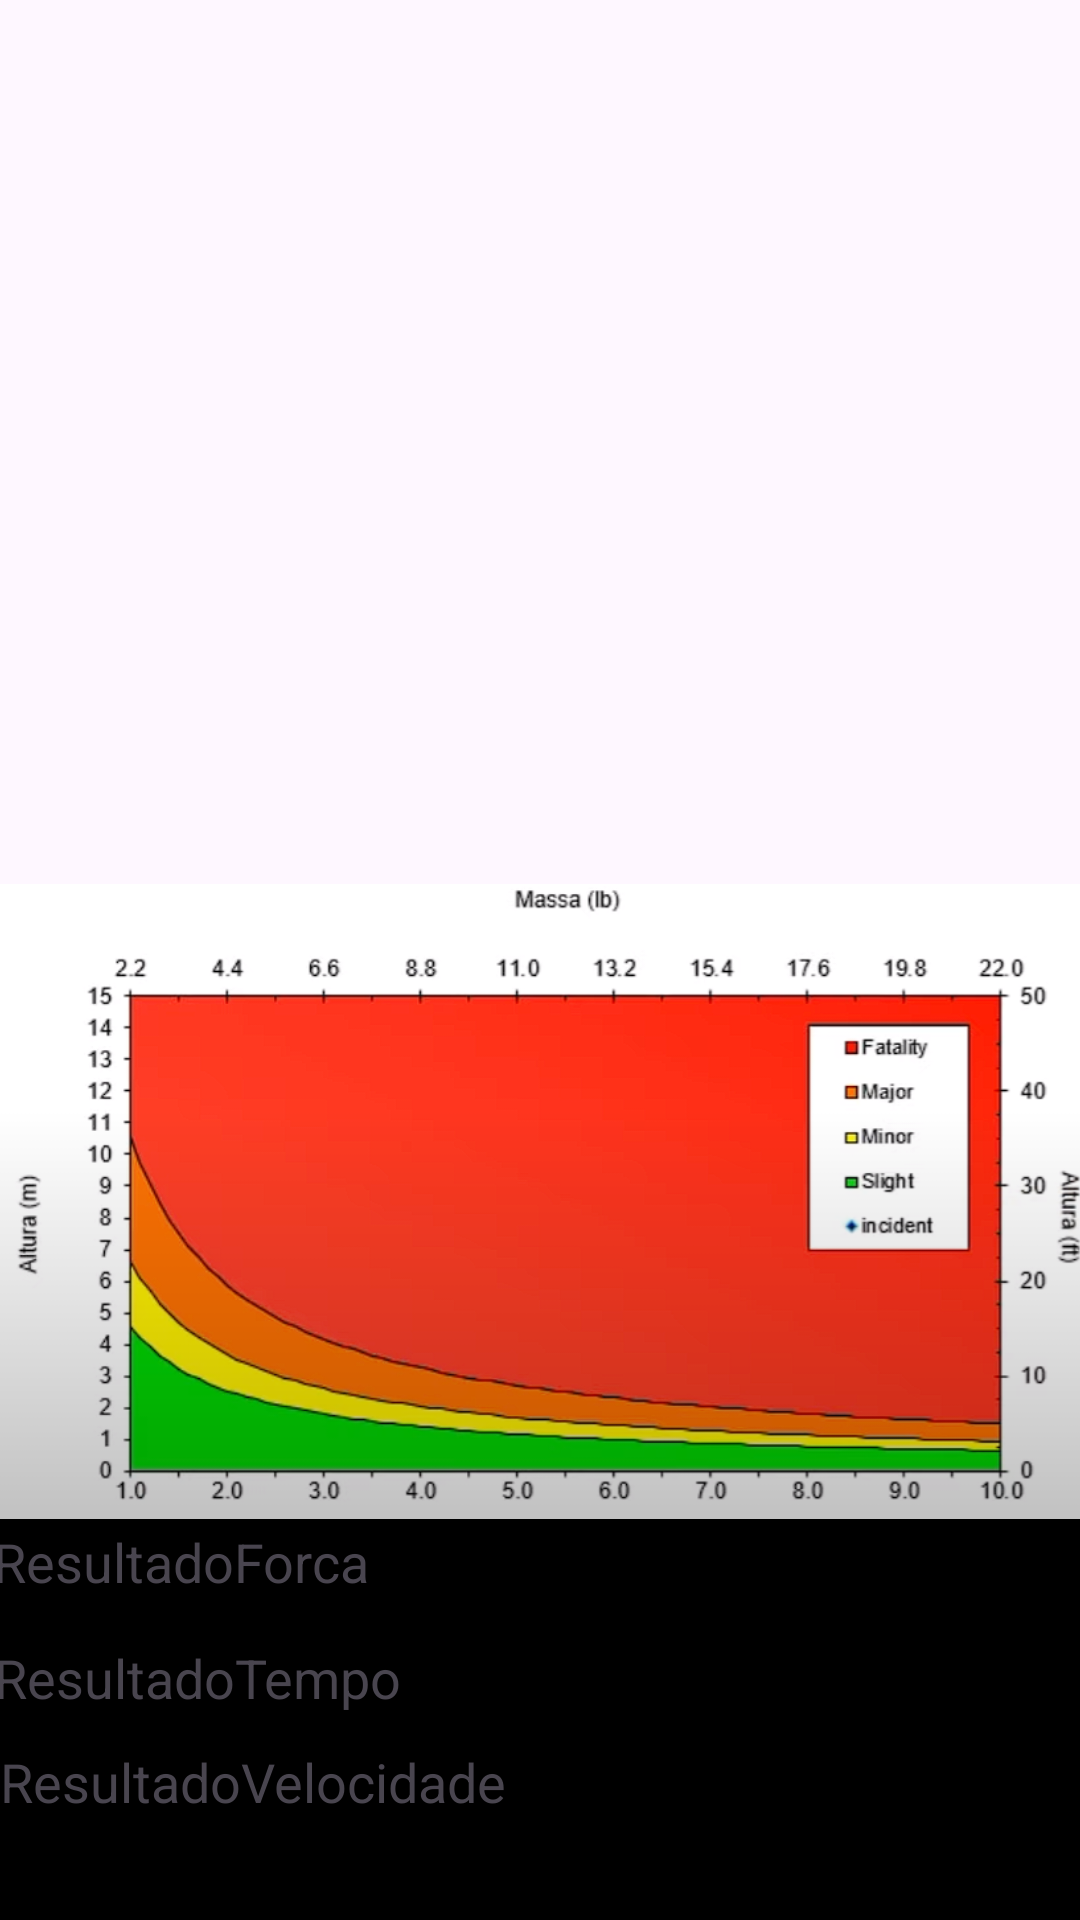

Produce the Android XML layout that renders to this screen, including the resource entries it uses.
<!-- AndroidManifest.xml: application theme Theme.ConnectedHeart -->
<!-- res/layout/activity_saida.xml -->
<?xml version="1.0" encoding="utf-8"?>
<androidx.constraintlayout.widget.ConstraintLayout xmlns:android="http://schemas.android.com/apk/res/android"
    xmlns:app="http://schemas.android.com/apk/res-auto"
    xmlns:tools="http://schemas.android.com/tools"
    android:layout_width="match_parent"
    android:layout_height="match_parent"
    tools:context=".SaidaActivity">

    <com.google.android.material.bottomappbar.BottomAppBar
        android:id="@+id/bottomAppBar"
        android:layout_width="450dp"
        android:layout_height="150dp"
        android:layout_gravity="bottom"
        app:backgroundTint="#000000"
        app:layout_constraintBottom_toBottomOf="parent"
        app:layout_constraintTop_toTopOf="parent"
        app:layout_constraintVertical_bias="1.0"
        tools:layout_editor_absoluteX="0dp" />

    <TextView
        android:id="@+id/textViewSaidaVelocidade"
        android:layout_width="375dp"
        android:layout_height="29dp"
        android:text="ResultadoVelocidade"
        android:textSize="18sp"
        app:layout_constraintBottom_toBottomOf="parent"
        app:layout_constraintEnd_toEndOf="parent"
        app:layout_constraintHorizontal_bias="0.0"
        app:layout_constraintStart_toStartOf="parent"
        app:layout_constraintTop_toTopOf="parent"
        app:layout_constraintVertical_bias="0.952" />

    <TextView
        android:id="@+id/textViewSaidaTempo"
        android:layout_width="399dp"
        android:layout_height="39dp"
        android:text="ResultadoTempo"
        android:textSize="18sp"
        app:layout_constraintBottom_toBottomOf="parent"
        app:layout_constraintEnd_toEndOf="parent"
        app:layout_constraintHorizontal_bias="0.066"
        app:layout_constraintStart_toStartOf="parent"
        app:layout_constraintTop_toTopOf="parent"
        app:layout_constraintVertical_bias="0.91" />

    <TextView
        android:id="@+id/textViewSaidaForca"
        android:layout_width="393dp"
        android:layout_height="39dp"
        android:text="ResultadoForca"
        android:textSize="18sp"
        app:layout_constraintBottom_toBottomOf="parent"
        app:layout_constraintEnd_toEndOf="parent"
        app:layout_constraintHorizontal_bias="0.088"
        app:layout_constraintStart_toStartOf="parent"
        app:layout_constraintTop_toTopOf="parent"
        app:layout_constraintVertical_bias="0.846" />

    <ImageView
        android:id="@+id/imageViewGraficolimmite"
        android:layout_width="297dp"
        android:layout_height="157dp"
        android:layout_centerInParent="true"
        app:layout_constraintBottom_toBottomOf="parent"
        app:layout_constraintEnd_toEndOf="parent"
        app:layout_constraintHorizontal_bias="0.493"
        app:layout_constraintStart_toStartOf="parent"
        app:layout_constraintTop_toTopOf="parent"
        app:layout_constraintVertical_bias="0.686"
        app:srcCompat="@drawable/grafico_reduzido" />

    <ImageView
        android:id="@+id/imageView2"
        android:layout_width="371dp"
        android:layout_height="233dp"
        app:layout_constraintBottom_toBottomOf="parent"
        app:layout_constraintEnd_toEndOf="parent"
        app:layout_constraintHorizontal_bias="0.35"
        app:layout_constraintStart_toStartOf="parent"
        app:layout_constraintTop_toTopOf="parent"
        app:layout_constraintVertical_bias="0.698"
        app:srcCompat="@drawable/grafico_saida" />

    <ImageView
        android:id="@+id/imageViewPonto"
        android:layout_width="27dp"
        android:layout_height="14dp"
        app:layout_constraintBottom_toBottomOf="parent"
        app:layout_constraintEnd_toEndOf="parent"
        app:layout_constraintHorizontal_bias="0.195"
        app:layout_constraintStart_toStartOf="parent"
        app:layout_constraintTop_toTopOf="parent"
        app:layout_constraintVertical_bias="0.631"
        android:layout_centerInParent="true"
        app:srcCompat="@drawable/ponto_grafico" />

    <ImageView
        android:id="@+id/imageView"
        android:layout_width="348dp"
        android:layout_height="352dp"
        app:layout_constraintBottom_toBottomOf="parent"
        app:layout_constraintEnd_toEndOf="parent"
        app:layout_constraintHorizontal_bias="0.493"
        app:layout_constraintStart_toStartOf="parent"
        app:layout_constraintTop_toTopOf="parent"
        app:layout_constraintVertical_bias="0.04"
        app:srcCompat="@drawable/imfo_grafico" />

</androidx.constraintlayout.widget.ConstraintLayout>
<!-- resources referenced by this layout -->
<resources>
  <!-- drawable grafico_reduzido: png bitmap (drawable, 114316 bytes) -->
  <!-- drawable grafico_saida: png bitmap (drawable, 188594 bytes) -->
  <style name="Theme.ConnectedHeart" parent="Base.Theme.ConnectedHeart" />
  <style name="Base.Theme.ConnectedHeart" parent="Theme.Material3.DayNight.NoActionBar">
          
          
      </style>
</resources>
